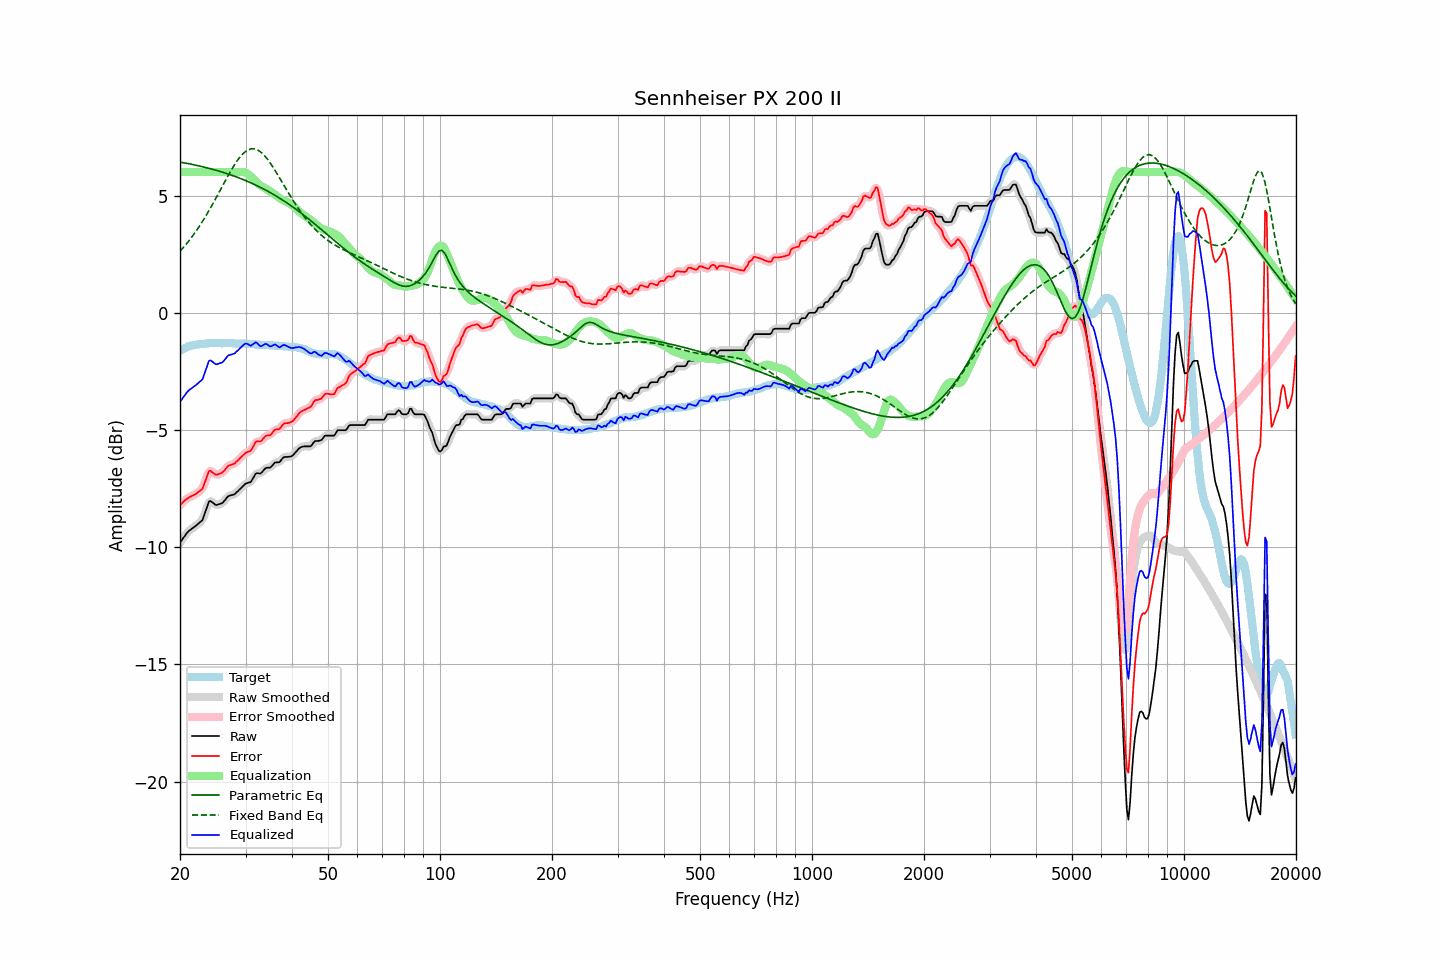

The data file committed next to this chart (first rows):
frequency, raw, error, smoothed, error_smoothed, equalization, parametric_eq, fixed_band_eq, equalized_raw, equalized_smoothed, target
20.00, -9.80, -8.19, -9.81, -8.19, 6.00, 6.43, 2.62, -3.80, -3.81, -1.61
20.20, -9.71, -8.14, -9.70, -8.13, 6.00, 6.41, 2.70, -3.71, -3.70, -1.57
20.40, -9.61, -8.07, -9.61, -8.07, 6.00, 6.40, 2.78, -3.61, -3.61, -1.54
20.61, -9.52, -8.01, -9.51, -8.01, 6.00, 6.39, 2.86, -3.52, -3.51, -1.51
20.81, -9.42, -7.95, -9.42, -7.95, 6.00, 6.38, 2.94, -3.42, -3.42, -1.47
21.02, -9.34, -7.91, -9.35, -7.90, 6.00, 6.36, 3.02, -3.34, -3.35, -1.43
21.23, -9.28, -7.86, -9.28, -7.86, 6.00, 6.35, 3.11, -3.28, -3.28, -1.42
21.44, -9.23, -7.83, -9.23, -7.82, 6.00, 6.34, 3.20, -3.23, -3.23, -1.40
21.66, -9.18, -7.80, -9.18, -7.79, 6.00, 6.32, 3.29, -3.18, -3.18, -1.39
21.87, -9.13, -7.75, -9.13, -7.76, 6.00, 6.31, 3.39, -3.13, -3.13, -1.37
22.09, -9.08, -7.72, -9.08, -7.72, 6.00, 6.29, 3.48, -3.08, -3.08, -1.36
22.31, -9.02, -7.66, -9.02, -7.67, 6.00, 6.28, 3.58, -3.02, -3.02, -1.36
22.54, -8.96, -7.61, -8.97, -7.63, 6.00, 6.26, 3.69, -2.96, -2.97, -1.35
22.76, -8.90, -7.56, -8.91, -7.57, 6.00, 6.25, 3.79, -2.90, -2.91, -1.34
22.99, -8.84, -7.50, -8.80, -7.47, 6.00, 6.23, 3.90, -2.84, -2.80, -1.34
23.22, -8.65, -7.32, -8.65, -7.33, 6.00, 6.21, 4.01, -2.65, -2.65, -1.33
23.45, -8.45, -7.13, -8.45, -7.13, 6.00, 6.20, 4.12, -2.45, -2.45, -1.32
23.69, -8.25, -6.95, -8.24, -6.93, 6.00, 6.18, 4.24, -2.25, -2.24, -1.31
23.92, -8.05, -6.75, -8.10, -6.80, 6.00, 6.16, 4.35, -2.05, -2.10, -1.30
24.16, -8.03, -6.74, -8.04, -6.75, 6.00, 6.14, 4.47, -2.03, -2.04, -1.29
24.40, -8.08, -6.80, -8.06, -6.78, 6.00, 6.12, 4.59, -2.08, -2.06, -1.28
24.65, -8.13, -6.84, -8.13, -6.85, 6.00, 6.11, 4.72, -2.13, -2.13, -1.29
24.89, -8.19, -6.90, -8.18, -6.89, 6.00, 6.09, 4.84, -2.19, -2.18, -1.29
25.14, -8.20, -6.91, -8.19, -6.90, 6.00, 6.07, 4.97, -2.20, -2.19, -1.29
25.39, -8.17, -6.88, -8.18, -6.89, 6.00, 6.05, 5.10, -2.17, -2.18, -1.29
25.65, -8.15, -6.86, -8.16, -6.86, 6.00, 6.03, 5.22, -2.15, -2.16, -1.29
25.91, -8.13, -6.83, -8.12, -6.82, 6.00, 6.01, 5.35, -2.13, -2.12, -1.30
26.16, -8.07, -6.78, -8.07, -6.77, 6.00, 5.98, 5.48, -2.07, -2.07, -1.29
26.43, -7.99, -6.70, -7.99, -6.69, 6.00, 5.96, 5.61, -1.99, -1.99, -1.29
26.69, -7.90, -6.61, -7.90, -6.61, 6.00, 5.94, 5.73, -1.90, -1.90, -1.29
26.96, -7.82, -6.53, -7.84, -6.54, 6.00, 5.92, 5.86, -1.82, -1.84, -1.29
27.23, -7.80, -6.51, -7.80, -6.50, 6.00, 5.89, 5.98, -1.80, -1.80, -1.30
27.50, -7.78, -6.48, -7.78, -6.48, 6.00, 5.87, 6.10, -1.78, -1.78, -1.30
27.77, -7.76, -6.45, -7.76, -6.46, 6.00, 5.85, 6.21, -1.76, -1.76, -1.31
28.05, -7.74, -6.43, -7.73, -6.42, 6.00, 5.82, 6.32, -1.74, -1.72, -1.31
28.33, -7.67, -6.35, -7.67, -6.36, 6.00, 5.80, 6.43, -1.67, -1.67, -1.32
28.62, -7.61, -6.30, -7.61, -6.30, 6.01, 5.77, 6.53, -1.61, -1.61, -1.31
28.90, -7.54, -6.23, -7.54, -6.23, 6.01, 5.75, 6.61, -1.53, -1.54, -1.31
29.19, -7.48, -6.16, -7.48, -6.16, 6.01, 5.72, 6.70, -1.47, -1.47, -1.32
29.48, -7.41, -6.10, -7.41, -6.09, 6.01, 5.69, 6.77, -1.40, -1.40, -1.31
29.78, -7.34, -6.03, -7.34, -6.03, 6.00, 5.66, 6.84, -1.34, -1.35, -1.31
30.08, -7.28, -5.97, -7.29, -5.98, 5.97, 5.63, 6.89, -1.31, -1.32, -1.31
30.38, -7.26, -5.94, -7.27, -5.94, 5.93, 5.61, 6.94, -1.33, -1.34, -1.32
30.68, -7.24, -5.91, -7.24, -5.91, 5.87, 5.58, 6.96, -1.37, -1.37, -1.33
30.99, -7.22, -5.88, -7.20, -5.86, 5.81, 5.55, 6.99, -1.41, -1.38, -1.34
31.30, -7.11, -5.77, -7.10, -5.77, 5.75, 5.51, 6.99, -1.36, -1.36, -1.34
31.61, -6.99, -5.65, -6.99, -5.65, 5.68, 5.48, 6.99, -1.31, -1.31, -1.34
31.93, -6.87, -5.52, -6.90, -5.54, 5.61, 5.45, 6.98, -1.26, -1.28, -1.35
32.24, -6.84, -5.48, -6.85, -5.50, 5.55, 5.42, 6.95, -1.29, -1.31, -1.36
32.57, -6.85, -5.49, -6.84, -5.48, 5.48, 5.38, 6.91, -1.37, -1.36, -1.36
32.89, -6.86, -5.49, -6.84, -5.47, 5.43, 5.35, 6.87, -1.43, -1.41, -1.37
33.22, -6.80, -5.43, -6.79, -5.43, 5.39, 5.32, 6.81, -1.41, -1.41, -1.37
33.55, -6.72, -5.35, -6.72, -5.35, 5.35, 5.28, 6.74, -1.37, -1.37, -1.37
33.89, -6.64, -5.27, -6.65, -5.28, 5.31, 5.24, 6.67, -1.33, -1.34, -1.37
34.23, -6.61, -5.24, -6.62, -5.25, 5.27, 5.21, 6.59, -1.34, -1.35, -1.37
34.57, -6.61, -5.23, -6.61, -5.23, 5.22, 5.17, 6.49, -1.39, -1.39, -1.38
34.92, -6.61, -5.22, -6.59, -5.21, 5.18, 5.13, 6.40, -1.43, -1.42, -1.39
35.27, -6.55, -5.16, -6.54, -5.15, 5.13, 5.09, 6.30, -1.42, -1.41, -1.39
35.62, -6.47, -5.07, -6.47, -5.08, 5.09, 5.05, 6.19, -1.38, -1.38, -1.40
35.97, -6.39, -4.99, -6.41, -5.01, 5.04, 5.01, 6.08, -1.35, -1.37, -1.40
... 635 more rows
